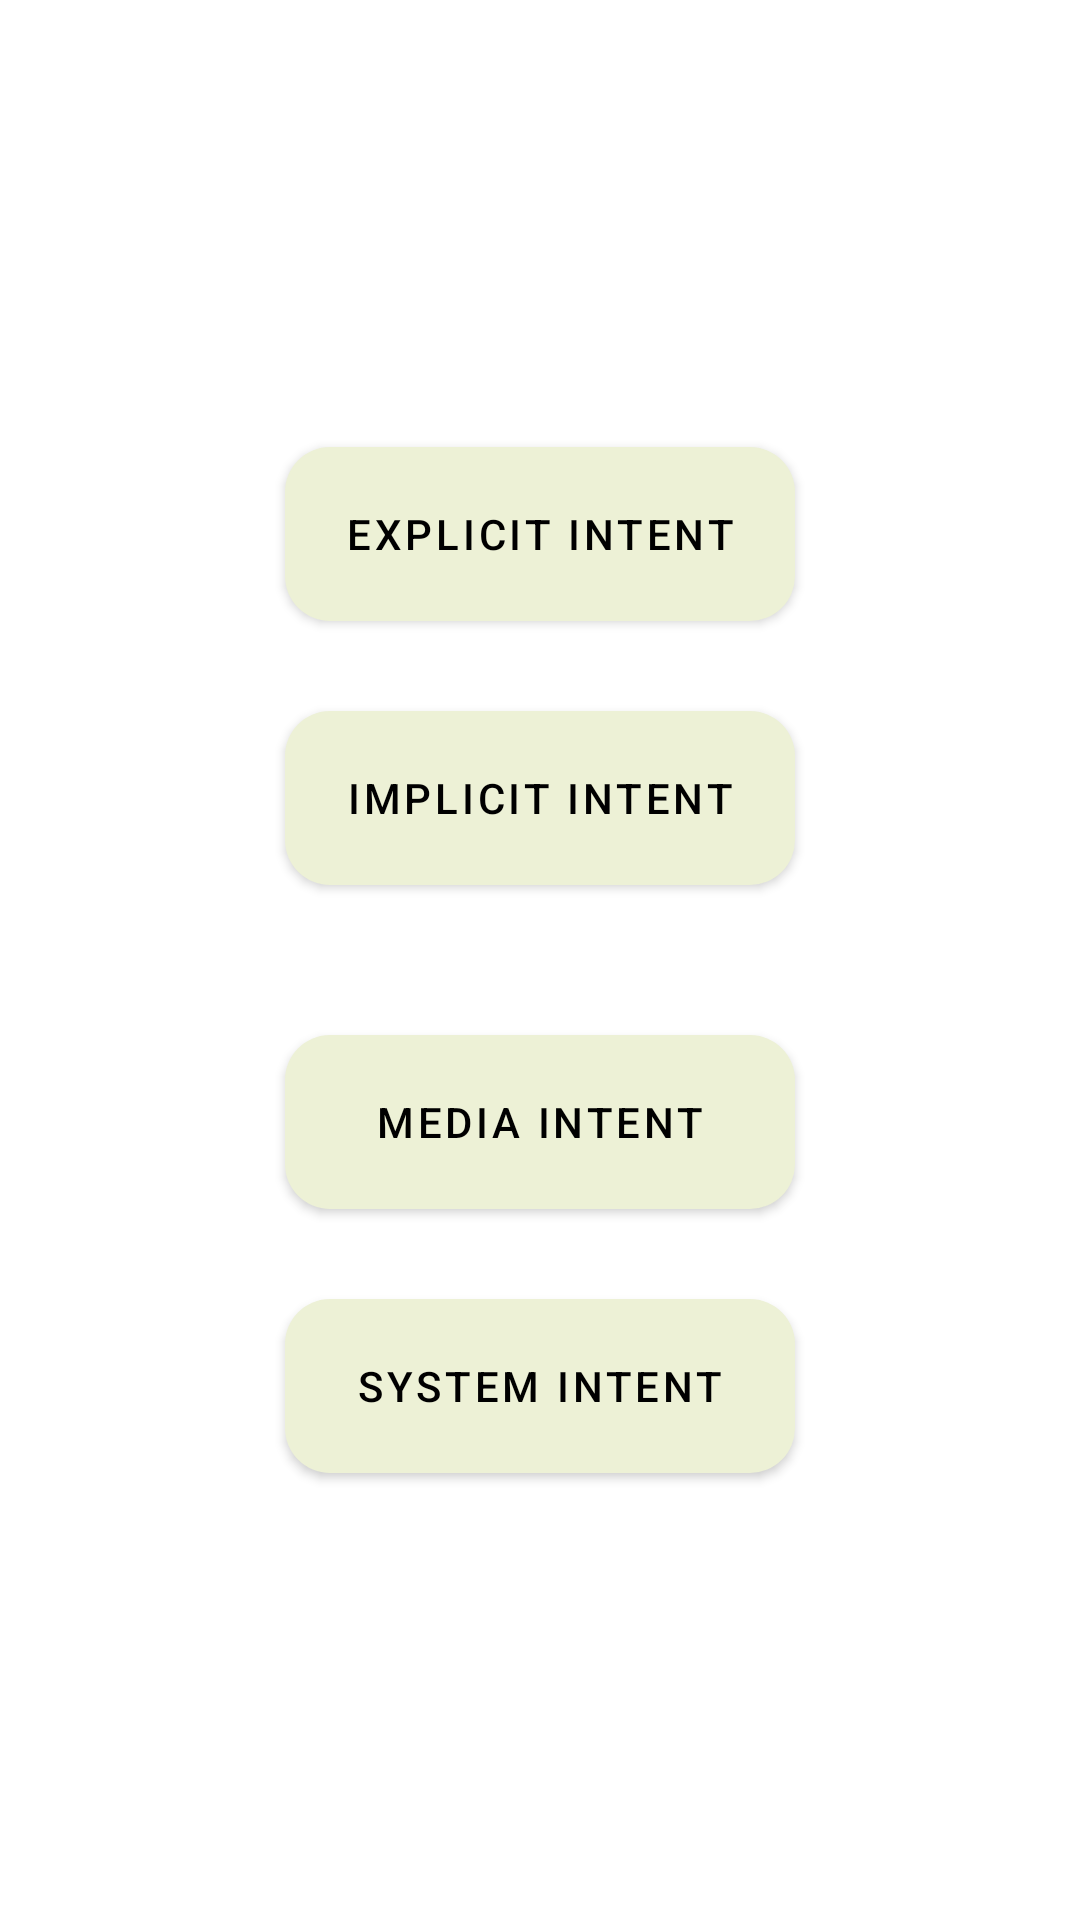

Android layout source for this screen:
<!-- AndroidManifest.xml: application theme Theme.IntentCourse -->
<!-- res/layout/activity_main.xml -->
<?xml version="1.0" encoding="utf-8"?>
<LinearLayout
    xmlns:android="http://schemas.android.com/apk/res/android"
    xmlns:tools="http://schemas.android.com/tools"
    android:layout_width="match_parent"
    android:layout_height="match_parent"
    tools:context=".MainActivity"
    android:orientation="vertical"
    android:gravity="center">

    <Button
        android:id="@+id/btnExplicitIntent"
        android:layout_width="170dp"
        android:layout_height="58dp"
        style="@style/btn_style"
        android:layout_margin="15dp"
        android:text="@string/explicitIntent" />

    <Button
        android:id="@+id/btnImplicitIntent"
        android:layout_width="170dp"
        android:layout_height="58dp"
        style="@style/btn_style"
        android:layout_marginTop="15dp"
        android:layout_marginBottom="25dp"
        android:text="@string/implicitIntent"

        />

    <Button
        android:id="@+id/btnMediaIntent"
        android:layout_width="170dp"
        android:layout_height="58dp"
        style="@style/btn_style"
        android:layout_marginTop="25dp"
        android:layout_marginBottom="15dp"
        android:text="@string/mediaIntent" />

    <Button
        android:id="@+id/btnSystemIntent"
        android:layout_width="170dp"
        android:layout_height="58dp"
        style="@style/btn_style"
        android:layout_margin="15dp"
        android:text="@string/systemIntent" />
</LinearLayout>
<!-- resources referenced by this layout -->
<resources>
  <string name="explicitIntent">Explicit Intent</string>
  <string name="implicitIntent">Implicit Intent</string>
  <string name="mediaIntent">Media Intent</string>
  <string name="systemIntent">System Intent</string>
  <style name="btn_style" parent="Widget.MaterialComponents.Button">
          <item name="android:text">18sp</item>
          <item name="android:textColor">#000</item>
          <item name="backgroundTint">#EDF1D6</item>
  
          <item name="android:clickable">true</item>
          <item name="android:background">@drawable/btn_background</item>
  
  
  
      </style>
  <style name="Theme.IntentCourse" parent="Theme.MaterialComponents.DayNight.DarkActionBar">
          
          <item name="colorPrimary">@color/purple_500</item>
          <item name="colorPrimaryVariant">@color/purple_700</item>
          <item name="colorOnPrimary">@color/white</item>
          
          <item name="colorSecondary">@color/teal_200</item>
          <item name="colorSecondaryVariant">@color/teal_700</item>
          <item name="colorOnSecondary">@color/black</item>
          
          <item name="android:statusBarColor">?attr/colorPrimaryVariant</item>
          
      </style>
  <!-- drawable btn_background (drawable) -->
  <?xml version="1.0" encoding="utf-8"?>
  <selector xmlns:android="http://schemas.android.com/apk/res/android">
  
      <item
          android:state_pressed="true"
          android:drawable="@drawable/button_selected"/>
  
  
      <item
          android:state_pressed="false"
          android:drawable="@drawable/button_normal"/>
  
  
  </selector>
  <color name="purple_500">#FF6200EE</color>
  <color name="purple_700">#FF3700B3</color>
  <color name="white">#FFFFFFFF</color>
  <color name="teal_200">#FF03DAC5</color>
  <color name="teal_700">#FF018786</color>
  <color name="black">#FF000000</color>
  <!-- drawable button_selected (drawable) -->
  <?xml version="1.0" encoding="utf-8"?>
  <shape xmlns:android="http://schemas.android.com/apk/res/android"
      android:shape="rectangle">
      <corners
          android:radius="15dp"/>
      <solid
          android:color="#FFEAF6A3"/>
  
  </shape>
  <!-- drawable button_normal (drawable) -->
  <?xml version="1.0" encoding="utf-8"?>
  <shape xmlns:android="http://schemas.android.com/apk/res/android"
      android:shape="rectangle">
      <corners
          android:radius="15dp"/>
      <solid
          android:color="#EDF1D6"/>
  
  
  
  
  
  </shape>
</resources>
